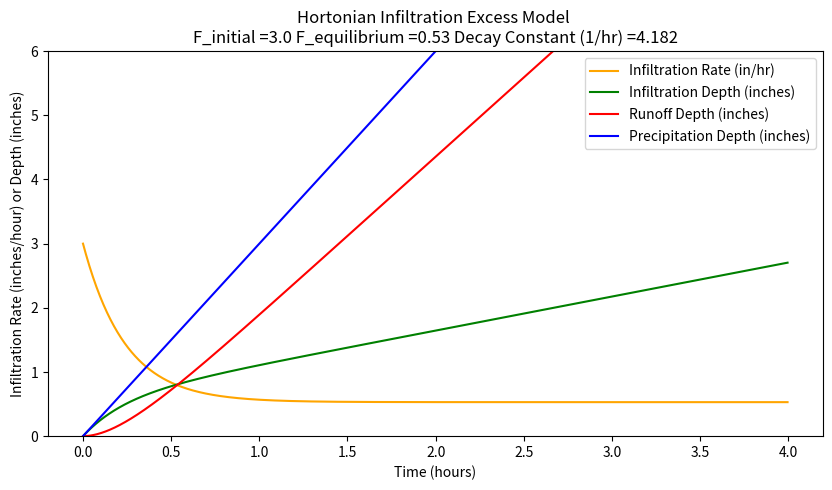
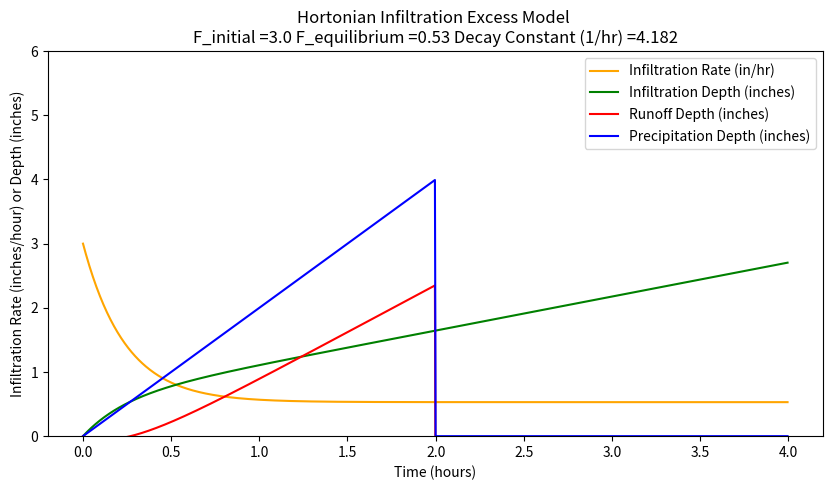

Write the Python code that produced these figures, in order.
#!/usr/bin/env python
# coding: utf-8

# # 9. Hydrologic Abstractions
# 
# Hydrologic abstractions refer to the various processes through which water is removed from the precipitation signal (or land surface) and eventually returning to the atmosphere compartment. The difference between input and abstraction, is the runoff.

# :::{admonition} Course Website
# [Link to Course Website](http://54.243.252.9/ce-3354-webroot/)
# :::
# 
# 

# ---
# ## Readings
# 
# 1. [Chow, V.T., Maidment, D.R., Mays, L.W., 1988, Applied Hydrology:  New York, McGraw-Hill. **pp. 80-91** ](http://54.243.252.9/ce-3354-webroot/3-Readings/CMM1988/Applied%20Hydrology%20VT%20Chow%201988.pdf) 
# 2. [Gupta, R.S., 2017. Hydrology and Hydraulic Systems, pp. 65-88; pp. 93-111](https://www.waveland.com/browse.php?t=384)
# 3. Chow, V. T., 1964. Handbook of Applied Hydrology. McGraw Hill, New York. Sec. 14., 2pp.
# 4. [Fang, X., Asquith, W.H., Garcia , C.A., Cleveland, T.G., Thompson, D.B., Malla, R. 2004 Literature Review on Time Parameters for Hydrographs. Project Report 4696-1. Texas Department of Transportation.](https://www.depts.ttu.edu/techmrtweb/documents/reports/complete_reports/4696_complete.pdf)
# 5. [USDA National Engineering Handbook, Chapters 4,5, and 10.](https://nrcspad.sc.egov.usda.gov/distributioncenter/product.aspx?ProductID=551)
# 6. Wurbs and James, 2002. Water Resources Engineering. Prentice-Hall, New Jersey. Pp 462-483.
# 7. Polubarinova-Kochina, 1962. Theory of Groundwater Movement, (Translated from Russian by R. De Wiest), Princeton University Press, New Jersey.
# 8. [An Initial-Abstraction, Constant-Loss Model for Unit Hydrograph Modeling for Applicable Watersheds in Texas](http://54.243.252.9/ce-3354-webroot/3-Readings/USGS-Texas-IaCl/sir2007-5243.pdf)
# 1. [Brutsaert,  W.  2005.  Hydrology  :   An  Introduction  (8th  printing),  Cambridge  University Press. NewYork. pp. 318-362 (Infiltration and Related Saturated Flows](http://54.243.252.9/ce-5361-webroot/3-Readings/00HydrologyAnIntroduction/1096-1.pdf)
# 3. [Polubarinova-Kochina, 1962. Theory of Groundwater Movement, (Translated from Russian by R. De Wiest), Princeton University Press, New Jersey.](http://54.243.252.9/ce-5361-webroot/3-Readings/Green-Ampt-PBK/Polubarinova-Kochina.pdf)
# 3. [Karki, A (2007) *Parameters for the Green-Ampt Loss-Rate Function for Select Texas Watersheds*. Master's Thesis, Department of Civil Engineering, College of Engineering, Texas Tech University](http://54.243.252.9/ce-5361-webroot/3-Readings/Green-Ampt-Texas/Karki_Amit_Thesis.pdf) 
# 
# 2. [Brutsaert,  W.  2005.  Hydrology  :   An  Introduction  (8th  printing),  Cambridge  University Press. NewYork. pp. 130-170 (Evaporation)](http://54.243.252.9/ce-5361-webroot/3-Readings/00HydrologyAnIntroduction/1096-1.pdf)
# 1. [Brutsaert,  W.  2005.  Hydrology  :   An  Introduction  (8th  printing),  Cambridge  University Press. NewYork. pp. 106-112 (Interception)](http://54.243.252.9/ce-5361-webroot/3-Readings/00HydrologyAnIntroduction/1096-1.pdf)
# 
# 
# 
# ## Spreadsheets
# 
# 1. [Green-Ampt Spreadsheet (Excel)](http://54.243.252.9/ce-3354-webroot/1-Lectures-2020/lesson07/ce5361_green_ampt.xlsx) Right-Click "Save As..."
# 3. [Blaney-Criddle Spreadsheet (Excel)](http://54.243.252.9/ce-3354-webroot/1-Lectures-2020/lesson06/BlaneyCriddle.xlsx) Right-Click "Save As..."
# 4. [Thornwaithe Spreadsheet (Excel)](http://54.243.252.9/ce-3354-webroot/1-Lectures-2020/lesson06/Thornwaithe.xls) Right-Click "Save As..."
# 

# ## Videos
# 
# - [Introduction to Infiltration](https://www.youtube.com/watch?v=alEEY5rr2Kk)
# - [Horton's Infiltration Equation](https://www.youtube.com/watch?v=GMTWEqz-Osg)
# - [Phi-Index Infiltration Model](https://www.youtube.com/watch?v=AtYvETHm_og)
# - [Green-Ampt Infiltration Model](https://www.youtube.com/watch?v=IflajC5xz8o)
# - [Infiltration: Green-Ampt Model](https://www.youtube.com/watch?v=A-7huDPfKkU)
# - [Initial Abstraction Constant Rate Loss Model in HEC-HMS](https://www.youtube.com/watch?v=7AziPWlLCqU)
# - [Estimating Evaporation](https://www.youtube.com/watch?v=QVhid4qHw38)
# - [Evaporation (Aerodynamic Method)](https://www.youtube.com/watch?v=2rDt-fJvaNA)

# ## Outline
# 
# - Infiltration
# - Evapotranspiration
# - Interception

# ## Abstractions

# Hydrologic abstractions refer to the various processes through which water is removed from the precipitation signal (or land surface) and eventually returning to the atmosphere compartment. These abstractions play a crucial role in the water cycle. Three major categories of abstraction are listed below:
# 
# - Loss to the soil column comprised of:
#   - Infiltration: The process by which water on the ground surface enters the soil. It is a key component of groundwater recharge.  
#   - Percolation: The downward movement of water through soil and rock layers beyond the root zone of plants. This contributes to the recharge of aquifers.
# 
# - Evapotranspiration comprised of:
#   - Evaporation: The process by which water changes from a liquid to a gas (water vapor) and enters the atmosphere. This occurs from open water surfaces, soil, and vegetation.
#   - Transpiration: The release of water vapor from plants into the atmosphere through small pores in their leaves, stems, and other parts. It is essentially the plant version of evaporation.
#   - Sublimation: The direct transition of water from a solid (ice or snow) to a gas without passing through the liquid phase. This can occur in cold climates with significant snow cover.
# 
# - Temporary storage on or near the surface comprised of:
#   - Interception: The capture of precipitation by vegetation before it reaches the ground. This water can later evaporate or be released to the ground surface.
#   - Surface Water Storage: The temporary storage of water in depressions, ponds, lakes, and other surface water bodies before it is evaporated, infiltrated, or discharged (to the runoff component).
# 
# The remainder in the water balance between precipitation (the input) and abstractions (the losses) is watershed runoff (the output).  It typically represents the flow of water over the land surface when the rate of precipitation exceeds the rate of abstraction. It includes surface water runoff and subsurface flow. 

# # Evaporation and Transpiration
# 
# 1. [Cleveland, T. G. (2020) *Surface Water Hydrology Notes (Evaporation) to accompany CE-3354*, Department of Civil, Environmental, and Construction Engineering, Whitacre College of Engineering.](http://54.243.252.9/ce-3354-webroot/1-Lectures-2020/lesson06/Lesson06.pdf)
# 

# # Infiltration
# 
# Infiltration is a complex process influenced by multiple factors such as soil characteristics, land use, slope, vegetation cover, precipitation intensity, and human activities. The soil's permeability, texture, structure, and moisture content significantly impact infiltration rates. Coarse soils with higher permeability tend to have higher infiltration rates compared to fine-textured soils like clay.
# 
# ## Importance and Roles:
# 
# Infiltration plays important roles in:
# 
# 1. Water Availability: Infiltration governs the replenishment of groundwater resources, contributing to the sustained flow of streams and rivers during dry periods. A high infiltration rate allows water to percolate deeper into the soil, recharging aquifers and maintaining base flow in rivers.
# 2. Flood Mitigation: Adequate infiltration helps prevent surface runoff, reducing the risk of flooding by allowing water to infiltrate into the soil, thus delaying the onset of overland flow.
# 3. Water Quality: Infiltration acts as a natural filter, removing pollutants and impurities as water percolates through the soil. However, excessive or improper land use can compromise this filtration capacity, leading to contamination of surface water resources.
# 
# ## Factors Affecting Infiltration Processes:
# 
# 1. Land Use: Urbanization and deforestation can reduce natural infiltration rates due to increased impervious surfaces, resulting in enhanced surface runoff and decreased groundwater recharge.
# 2. Climate Change: Alterations in precipitation patterns and intensities due to climate change can affect infiltration rates, potentially leading to soil erosion and reduced water infiltration capacities.
# 3. Soil Management Practices: Techniques such as cover cropping, no-till agriculture, and contour plowing can help enhance soil structure and organic matter, promoting better infiltration.
# 
# ## Engineering Enhancement Strategies:
# 
# 1. Green Infrastructure: Implementing green spaces, permeable pavements, and rain gardens in urban areas can enhance infiltration rates and decrease surface runoff.
# 2. Soil Conservation: Practices like terracing, contour farming, and agroforestry aid in reducing soil erosion, enhancing soil structure, and preserving natural infiltration capacities.
# 3. Education and Regulation: Public awareness campaigns and policies regarding responsible land use and water management can aid in preserving natural infiltration processes.

# ## Infiltration Models
# 
# Examination of various process models at
# 
# [Cleveland, T. G. (2020) *Surface Water Hydrology Notes (Infiltration) to accompany CE-5361*, Department of Civil, Environmental, and Construction Engineering, Whitacre College of Engineering.](http://54.243.252.9/ce-3354-webroot/1-Lectures-2020/lesson07/Lesson07.pdf)
# 
# ### Infiltration Process Description
# 
# Water that soaks into the ground and thereby enters the soil structure is considered removed from the runoff process at the time it enters the soil. The process by which this occurs is called infiltration. This process is the first step in a lengthy and vital process, the interaction of soil, water, air, and plant life.
# 
# The soil matrix in its simplest form consists of particles of soil (minerals) loosely packed together in such a way that there are void spaces (pores). The pores are filled by either air or by water. If the voids are completely filled with water, the soil is said to be saturated. If a volume of saturated soil overlies something that does not block flow, some of the water contained in it will drain away, and some will remain trapped in the pore spaces in the soil by capillary forces. The size of the pore spaces in natural soils is such that capillary forces are important in the movement of water through them. The amount of water that drains through is called gravitational water, and is particular to the soil, as is the amount retained. The water retained balances forces between gravity and capillarity, and maintains equilibrium.
# 
# Plants have roots that penetrate the upper soil layers, and remove water held there by cap-illarity. The upper layers of soil are thereby unbalanced, having capillary potential available to take up water. When rain falls on such a soil, there are initially two forces driving water into the soil- gravity and capillarity. If sufficient rain is available, the upper layers of the soil will become saturated, and the water will proceed downward. Due to the dual forces of capillarity and gravity, the initial rate of uptake of water may be quite high. As the capillary force is satisfied, gravity becomes the only force and the rate of uptake reaches an equilibrium value, as gravitational water drains through the soil.
# 
# The progress of this phenomenon can be shown graphically [sketch on board](http://54.243.252.9/ce-3354-webroot/ce3354book/lessons/lesson08/InfiltrationProcess.pdf). Initially, the rate of infiltration is quite high, and it decays to a steady-state value as a first-order function of time.
# 
# Mathematically, there have been a number of relationships proposed to represent this progress. Collectively these equations represent different loss models. They are all attempts to explain a complex phenomenon currently beyond our understanding at any but the smallest scales. What follows are the set of more common models in use.
# 
# ### Proportional Loss Model
# 
# The loss is some proportion of the incoming rainfall.  Somewhat similar in mindset to the rational method, but every rainfall pulse produces runoff (albeit possibly quite small).  It does produce good mass balance with observations.

# ### Horton’s Model
# Hortons equation is one of the simpler, and is presented here:
# 
# $$q(t)=f_c+(f_a-f_c)e^{-kt}$$
# 
# where $q(t)$ = the infiltration rate at time $t$, in length/time;<br> $f_c$ = the equilibrium infiltration rate, in length/time; <br> $f_o$ = the initial infiltration rate, in length/time; <br>$k$ = a decay constant, particular to the soil, in reciprical time;<br> $t$ = time.
# 
# The integral of Hortons equation with time is the volume of rainfall that infiltrates during
# an event.
# 
# $$I(t)= \int_{0}^{t} q(\tau) d\tau $$
# 
# where I(t) is cumulative infiltration at time t, a depth.
# The parameters in Hortons equation can be determined for any give soil by infiltrometer tests. The parameters in Hortons equation can be determined for any give soil by infiltrometer tests. A script to generate a graph of Hortons equation for $f_c = 0.53~in/hr$, $f_o = 3~in/hr$, and $k = 4.182~hr^{−1}$ is listed below. 
# 
# In the script below the input precipitation is set to slightly exceed the initial rate so that runoff is generated immediately, its mostly to show a runoff plot but is ancillary to the example.

# In[1]:


## Hortonian Infiltration Excess Model
import math
howmany = 1000
k = 4.182 # watershed infiltration excess decay constant
f0 = 3.0 # initial infiltration rate
fC = 0.53 # asymptotic infiltration rate
#
pRate = 3.0001 # some constant rate in excess of fC, for plotting only!
Tend = 5.0 # rainfall duration

def qfunc(f0,fC,kay,time):
    qfunc = fC+(f0 - fC)*math.exp(-time*kay)
    return(qfunc)

def peein(rate,time,tend): # a simple hyetograph model
    if time >= tend:
        peein=0.0
    else:
        peein=rate
    return(peein)

qnow = [0 for i in range(howmany)]
CumQnow = [0 for i in range(howmany)]
CumPnow = [0 for i in range(howmany)]
PXSnow = [0 for i in range(howmany)]
time = [0 for i in range(howmany)]
deltat = 0.004 # time step value
# time zero values
qnow[0]=qfunc(f0,fC,k,time[0])
for itime in range(1,howmany):
    time[itime] = deltat+time[itime-1]
    qnow[itime]=qfunc(f0,fC,k,time[itime])
    CumQnow[itime]=qnow[itime]*deltat + CumQnow[itime-1]
 #   rnow[itime]=alpha*qfunc(peein,time[itime],alpha)
    PXSnow[itime]=peein(pRate,time[itime],Tend)*time[itime]-CumQnow[itime]
    CumPnow[itime]=peein(pRate,time[itime],Tend)*time[itime]

import matplotlib.pyplot # the python plotting library
myfigure = matplotlib.pyplot.figure(figsize = (10,5)) # generate a object from the figure class, set aspect ratio

# Built the plot
#matplotlib.pyplot.plot(pnow, pnow, color ='blue') 
matplotlib.pyplot.plot(time, qnow, color ='orange') 
matplotlib.pyplot.plot(time, CumQnow, color ='green') 
matplotlib.pyplot.plot(time, PXSnow, color ='red') 
matplotlib.pyplot.plot(time, CumPnow, color ='blue') 
matplotlib.pyplot.ylim([0,2*max(qnow)])
matplotlib.pyplot.xlabel("Time (hours)") 
matplotlib.pyplot.ylabel("Infiltration Rate (inches/hour) or Depth (inches)") 
matplotlib.pyplot.title("Hortonian Infiltration Excess Model \n"+"F_initial ="+str(f0)+
                        " F_equilibrium ="+str(fC)+" Decay Constant (1/hr) ="+str(k) )
matplotlib.pyplot.legend(["Infiltration Rate (in/hr)","Infiltration Depth (inches)","Runoff Depth (inches)","Precipitation Depth (inches)"])
matplotlib.pyplot.show() 


# When rain begins, infiltration also begins, and is the initial value (denoted fo in Hortons equation) is quite high (in this case, $3.0~in/hr$). At that time, infiltration rate usually exceeds the intensity of rainfall. As the infiltration rate drops, it at some point intersects with the rate of rainfall. After that point, rainfall rate will exceed infiltration rate. With no runoff, water would begin to pond on the soil surface. The time from beginning of rain until that point is reached is called the time to ponding. After some time, the infiltration rate has dropped until it approaches an equilibrium value, represented by $f_c$ (in this case, $0.53~in/hr$). After that time, gravity alone is the force driving the infiltration process.
# 
# If the rainfall rate is less that the initial rate, and the storm duration is a bit shorter different results appear as below when the storm is shortened to 2 hours, and the rainfall rate is 2.0

# In[2]:


## Hortonian Infiltration Excess Model
import math
howmany = 1000
k = 4.182 # watershed infiltration excess decay constant
f0 = 3.0 # initial infiltration rate
fC = 0.53 # asymptotic infiltration rate
#
pRate = 2.0001 # some constant rate in excess of fC, for plotting only!
Tend = 2.0 # rainfall duration

def qfunc(f0,fC,kay,time):
    qfunc = fC+(f0 - fC)*math.exp(-time*kay)
    return(qfunc)

def peein(rate,time,tend): # a simple hyetograph model
    if time >= tend:
        peein=0.0
    else:
        peein=rate
    return(peein)

qnow = [0 for i in range(howmany)]
CumQnow = [0 for i in range(howmany)]
CumPnow = [0 for i in range(howmany)]
PXSnow = [0 for i in range(howmany)]
time = [0 for i in range(howmany)]
deltat = 0.004 # time step value
# time zero values
qnow[0]=qfunc(f0,fC,k,time[0])
for itime in range(1,howmany):
    time[itime] = deltat+time[itime-1]
    qnow[itime]=qfunc(f0,fC,k,time[itime])
    CumQnow[itime]=qnow[itime]*deltat + CumQnow[itime-1]
 #   rnow[itime]=alpha*qfunc(peein,time[itime],alpha)
    PXSnow[itime]=peein(pRate,time[itime],Tend)*time[itime]-CumQnow[itime]
    CumPnow[itime]=peein(pRate,time[itime],Tend)*time[itime]

import matplotlib.pyplot # the python plotting library
myfigure = matplotlib.pyplot.figure(figsize = (10,5)) # generate a object from the figure class, set aspect ratio

# Built the plot
#matplotlib.pyplot.plot(pnow, pnow, color ='blue') 
matplotlib.pyplot.plot(time, qnow, color ='orange') 
matplotlib.pyplot.plot(time, CumQnow, color ='green') 
matplotlib.pyplot.plot(time, PXSnow, color ='red') 
matplotlib.pyplot.plot(time, CumPnow, color ='blue') 
matplotlib.pyplot.ylim([0,2*max(qnow)])
matplotlib.pyplot.xlabel("Time (hours)") 
matplotlib.pyplot.ylabel("Infiltration Rate (inches/hour) or Depth (inches)") 
matplotlib.pyplot.title("Hortonian Infiltration Excess Model \n"+"F_initial ="+str(f0)+
                        " F_equilibrium ="+str(fC)+" Decay Constant (1/hr) ="+str(k) )
matplotlib.pyplot.legend(["Infiltration Rate (in/hr)","Infiltration Depth (inches)","Runoff Depth (inches)","Precipitation Depth (inches)"])
matplotlib.pyplot.show() 


# ### Phi-Index Model
# 
# ![](PhiIndex.png)

# ### Green-Ampt Model
# 
# The Green-Ampt model is a simplified soil-physics model that is reasonably defendible in most hydrologic engineering situations.
# 
# ![](GApart1.png)
# 
# ![](GApart2.png)
# 
# ![](GApart3.png)
# 
# ![](GApart4.png)
# 
# ![](GApart5.png)
# 
# A detailed explaination with example calculations is located at [Cleveland, T. G. (2008) *Surface Water Hydrology Notes (Green-Ampt Infiltration) to accompany CE-5361*, Department of Civil, Environmental, and Construction Engineering, Whitacre College of Engineering.](http://54.243.252.9/ce-3354-webroot/ce3354book/lessons/lesson08/Green-Ampt.pdf)
# 

# ### Initial Abstraction - Constant Loss 
# 
# For this watershed-loss model, a watershed is conceptualized to have the capacity to store or abstract an absolute depth of rainfall at and near the beginning of a storm. Depths of total rainfall less than this initial abstraction do not produce runoff. The watershed also is conceptualized to have the capacity to remove rainfall at a constant rate (loss) after the initial abstraction is satisfied. Additional rainfall inputs after the initial abstraction is satisfied contribute to runoff if the rainfall rate (intensity) is larger than the constant loss.
# 
# [An Initial-Abstraction, Constant-Loss Model for Unit Hydrograph Modeling for Applicable Watersheds in Texas](http://54.243.252.9/ce-3354-webroot/3-Readings/USGS-Texas-IaCl/sir2007-5243.pdf)

# # GIS Soils Properties
# 
# From the discussion regarding infiltration, it should be apparent that soil properties are important.  There 
# 

# ## Paper-Based Maps
# 
# Well just kidding, the old soils maps (of my generation) are archived at [USDA Soil Surveys](https://archive.org/details/usda-soil-surveys)
# 
# An example watershed at Caprock Canyon (called the Lake Theo watershed in my notes) is in Briscoe Co. Texas
# 
# Here is the soils map [Briscoe Co. Tx Soils Maps (with text)](http://54.243.252.9/ce-5361-webroot/ce5361book/lessons/05.1infiltration/briscoeTX1977.pdf)
# 
# The study location is Map sheet 51 in the document.
# 
# The main mapped soils are QBG,BeB, and BeC.  In the same document are tables that reference these codes back to soil descriptions.
# 
# From the tables we obtain various estimates as:
# 
# |Soil|$K_{sat}$(in/hr)|$\approx~n$ (from AWC value)|$\approx~D_{50}$ (from sieve data)(mm)|
# |---|---|---|---|
# |QBG|2.0-6.0|0.10-0.20|0.074|
# |BeB|0.6-2.0|0.14-0.17|0.42-0.074|
# |BeC|0.6-2.0|0.14-0.17|0.42-0.074|
# 
# As you will see in the in-class demonstration; the process to find these values is a bit slow - one can imagine the difficulties over larger areas, however it does provide meaningful values to parameterize one of the various infiltration models.  We still need some way to approximate soil suction (or mean pore size) we can certainly use a guess of $D_{50}$ we can estimate from the soils map as a surogate for pore size to estimate a suction value.
# 
# Now we recall from our Fluids class something like:
# 
# ![](CE5361-capillary.png)
# 
# So with some guess of the $D_{50}$ we can estimate the suction from a capillary rise approximation.  
# 
# $h_c = \frac{4 \sigma}{\gamma d}$

# In[3]:


surface_tension = 0.0728 # N/m
sp_weight = 9790 #N/cu.m.
diameter = 0.074e-3 #meters
capillary_rise = (4*surface_tension)/(sp_weight*diameter)
print("  Surface Tension ",round(surface_tension,3)," N/m")
print("  Specific Weight (of liquid) ",round(sp_weight,3)," N/cu.m.")
print("  Mean Pore Diameter ",round(1000*diameter,3)," mm\n ")
print("Capillary Rise ",round(capillary_rise,3)," m")


# This capillary rise is a useful surrogate for the suction pressure in the infiltration models.  For instance a Green-Ampt model for these soils would be something like:
# 
# $I(t)=K_{sat}t + (H+h_c)ln(1+\frac{I(t)}{(H+h_c)n})$
# 
# In our case $h_c\approx 15~in.$; $K_{sat} \approx 2.0~\frac{in.}{hr}$; and $n \approx 0.20$ or something to this effect.  So later on we can use this to estimate loss (and potential runoff).

# ## GIS Data
# 
# There is a soil survey geographic database at [USDA Soils Data Gateway](https://gdg.sc.egov.usda.gov/)
# 
# You can also access from WSS in the navigation column [USDA Web Soil Survey](https://websoilsurvey.nrcs.usda.gov/app/)
# 
# An alternative is to use CN Generator Plug-In
# 
# ![](SA-001.png)
# 
# ![](SA-002.png)
# 
# ![](SA-003.png)
# 
# ![](SA-004.png)

# # Interception/Depression Storage
# 
# Storage on the watershed is distributed among depression and canopy storage, and explicit storage in things large enough to be treated as reservoirs.  In this section we are considering just the first two components.

# Examination of various process models at
# 
# [Cleveland, T. G. (2020) *Surface Water Hydrology Notes (Depression and Canopy Storage) to accompany CE-3354*, Department of Civil, Environmental, and Construction Engineering, Whitacre College of Engineering.](http://54.243.252.9/ce-3354-webroot/ce3354book/lessons/lesson08.1/Lesson08ug.pdf)
# 
# <!--## Typical HEC-HMS Model Constructs
# 
# >A sub**basin** element conceptually represents infiltration, surface runoff, and
# subsurface processes interacting together, the actual infiltration calculations are
# performed by a loss method contained within the subbasin. A total of twelve different
# loss methods are provided. Some of the methods are designed primarily for
# simulating events while others are intended for continuous simulation. All of the
# methods conserve mass. That is, the sum of infiltration and precipitation left on the
# surface will always be equal to total incoming precipitation.
# 
# >The inputs for each loss method are presented on a separate Component Editor
# from the subbasin element editor. The "Loss" editor is always shown next to the
# "Subbasin" editor. If the kinematic wave transform method is selected, there may be
# two loss editors, one for each runoff plane. The information shown on the loss editor
# will depend on which method is currently selected -->

# <!-- ## References
# 
# 1. [Cleveland, T. G. (2020) *Surface Water Hydrology Notes (Infiltration) to accompany CE-5361*, Department of Civil, Environmental, and Construction Engineering, Whitacre College of Engineering.](http://54.243.252.9/ce-3354-webroot/1-Lectures-2020/lesson07/Lesson07.pdf)
# 2. [Green-Ampt Spreadsheet (Excel)](http://54.243.252.9/ce-3354-webroot/1-Lectures-2020/lesson07/ce5361_green_ampt.xlsx) Right-Click "Save As..."
# 3. Chow, V. T., 1964. Handbook of Applied Hydrology. McGraw Hill, New York. Sec. 14., 2pp.
# 4. Fang, X., Asquith, W.H., Garcia , C.A., Cleveland, T.G., Thompson, D.B., Malla, R. 2004 Literature Review on Time Parameters for Hydrographs. Project Report 4696-1. Texas Department of Transportation.
# 5. USDA National Engineering Handbook, Chapters 4,5, and 10.
# 6. Wurbs and James, 2002. Water Resources Engineering. Prentice-Hall, New Jersey. Pp 462-483.
# 7. Polubarinova-Kochina, 1962. Theory of Groundwater Movement, (Translated from Russian by R. De Wiest), Princeton University Press, New Jersey.
# 8. [An Initial-Abstraction, Constant-Loss Model for Unit Hydrograph Modeling for Applicable Watersheds in Texas](http://54.243.252.9/ce-3354-webroot/3-Readings/USGS-Texas-IaCl/sir2007-5243.pdf)
# 
# -->

# In[ ]:




